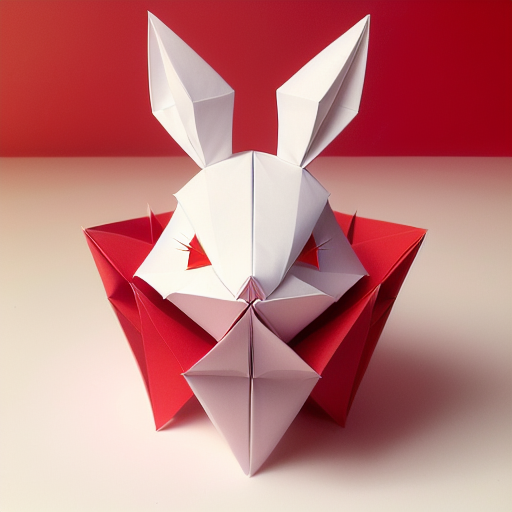
Generation parameters embedded in this image by AUTOMATIC1111 Stable Diffusion web UI or a fork of it (Forge, ...) (PNG 'parameters' text chunk):
(((masterpiece))), best quality,
((Chinese origami art of a cute happy smiling rabbit)), ((complicated origami with many paper layers)), ((every paper layer with shadows)), (round red background paper), single color on each paper layer, front light, (detailed accurate rabbit face), three-dimensional, (white color paper grass)
Negative prompt: ((blurry)), watermark, signature, text, weird face, human hands, human fingers, green
Steps: 32, Sampler: Euler a, CFG scale: 9.5, Seed: 3730342712, Size: 512x512, Model hash: bb725eaf2e, Model: protogenV22Anime_22